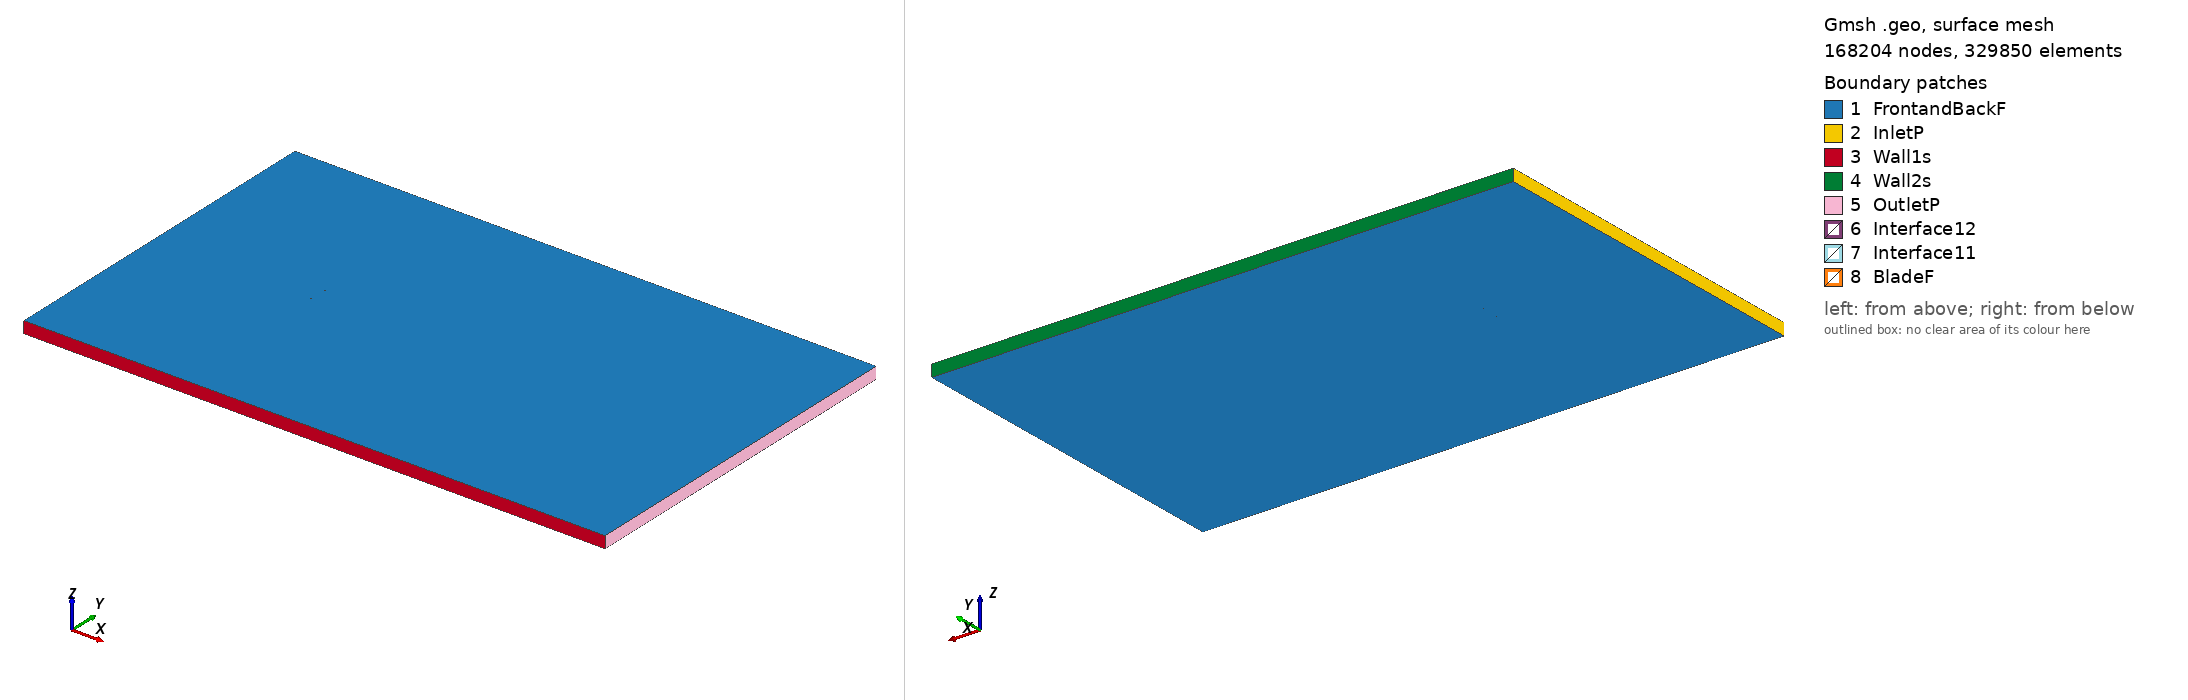

Gmsh geometry script, surface-meshed: 168204 nodes, 329850 surface elements. Boundary patches (legend numbers): 1 FrontandBackF, 2 InletP, 3 Wall1s, 4 Wall2s, 5 OutletP, 6 Interface12, 7 Interface11, 8 BladeF. Left view from above one corner, right view from below the opposite corner. Legend entries are the model's physical surfaces. The drawing asked Gmsh for element sizes between 1% and 20% of the model's largest extent; the script's own settings can give other sizes.

=== naca6412_tsr_1.7147_aoa_2.3347.geo (drawn) ===
SetFactory("OpenCASCADE");

Point(1) = {0.074999, 0.729350, 0, 1.0};
Point(2) = {0.072448, 0.730306, 0, 1.0};
Point(3) = {0.068917, 0.731590, 0, 1.0};
Point(4) = {0.064667, 0.733075, 0, 1.0};
Point(5) = {0.059736, 0.734720, 0, 1.0};
Point(6) = {0.054173, 0.736478, 0, 1.0};
Point(7) = {0.048030, 0.738299, 0, 1.0};
Point(8) = {0.041370, 0.740133, 0, 1.0};
Point(9) = {0.034261, 0.741935, 0, 1.0};
Point(10) = {0.026778, 0.743656, 0, 1.0};
Point(11) = {0.018999, 0.745249, 0, 1.0};
Point(12) = {0.011010, 0.746678, 0, 1.0};
Point(13) = {0.002897, 0.747903, 0, 1.0};
Point(14) = {-0.005244, 0.748897, 0, 1.0};
Point(15) = {-0.013339, 0.749632, 0, 1.0};
Point(16) = {-0.021456, 0.750000, 0, 1.0};
Point(17) = {-0.029323, 0.749923, 0, 1.0};
Point(18) = {-0.036832, 0.749424, 0, 1.0};
Point(19) = {-0.043884, 0.748544, 0, 1.0};
Point(20) = {-0.050382, 0.747334, 0, 1.0};
Point(21) = {-0.056243, 0.745859, 0, 1.0};
Point(22) = {-0.061394, 0.744192, 0, 1.0};
Point(23) = {-0.065775, 0.742406, 0, 1.0};
Point(24) = {-0.069340, 0.740574, 0, 1.0};
Point(25) = {-0.072054, 0.738763, 0, 1.0};
Point(26) = {-0.073896, 0.737029, 0, 1.0};
Point(27) = {-0.074856, 0.735414, 0, 1.0};
Point(28) = {-0.074938, 0.733947, 0, 1.0};
Point(29) = {-0.074166, 0.732696, 0, 1.0};
Point(30) = {-0.072580, 0.731721, 0, 1.0};
Point(31) = {-0.070208, 0.731011, 0, 1.0};
Point(32) = {-0.067090, 0.730548, 0, 1.0};
Point(33) = {-0.063272, 0.730308, 0, 1.0};
Point(34) = {-0.058805, 0.730260, 0, 1.0};
Point(35) = {-0.053739, 0.730368, 0, 1.0};
Point(36) = {-0.048134, 0.730590, 0, 1.0};
Point(37) = {-0.042046, 0.730879, 0, 1.0};
Point(38) = {-0.035530, 0.731188, 0, 1.0};
Point(39) = {-0.028647, 0.731468, 0, 1.0};
Point(40) = {-0.021455, 0.731668, 0, 1.0};
Point(41) = {-0.014014, 0.731743, 0, 1.0};
Point(42) = {-0.006219, 0.731715, 0, 1.0};
Point(43) = {0.001692, 0.731657, 0, 1.0};
Point(44) = {0.009622, 0.731552, 0, 1.0};
Point(45) = {0.017487, 0.731389, 0, 1.0};
Point(46) = {0.025203, 0.731162, 0, 1.0};
Point(47) = {0.032686, 0.730872, 0, 1.0};
Point(48) = {0.039851, 0.730528, 0, 1.0};
Point(49) = {0.046618, 0.730141, 0, 1.0};
Point(50) = {0.052912, 0.729724, 0, 1.0};
Point(51) = {0.058655, 0.729301, 0, 1.0};
Point(52) = {0.063785, 0.728885, 0, 1.0};
Point(53) = {0.068236, 0.728497, 0, 1.0};
Point(54) = {0.071956, 0.728156, 0, 1.0};
Point(55) = {0.074939, 0.727877, 0, 1.0};
Point(56) = {-0.074999, -0.729350, 0, 1.0};
Point(57) = {-0.072448, -0.730306, 0, 1.0};
Point(58) = {-0.068917, -0.731590, 0, 1.0};
Point(59) = {-0.064667, -0.733075, 0, 1.0};
Point(60) = {-0.059736, -0.734720, 0, 1.0};
Point(61) = {-0.054173, -0.736478, 0, 1.0};
Point(62) = {-0.048030, -0.738299, 0, 1.0};
Point(63) = {-0.041370, -0.740133, 0, 1.0};
Point(64) = {-0.034261, -0.741935, 0, 1.0};
Point(65) = {-0.026778, -0.743656, 0, 1.0};
Point(66) = {-0.018999, -0.745249, 0, 1.0};
Point(67) = {-0.011010, -0.746678, 0, 1.0};
Point(68) = {-0.002897, -0.747903, 0, 1.0};
Point(69) = {0.005244, -0.748897, 0, 1.0};
Point(70) = {0.013339, -0.749632, 0, 1.0};
Point(71) = {0.021456, -0.750000, 0, 1.0};
Point(72) = {0.029323, -0.749923, 0, 1.0};
Point(73) = {0.036832, -0.749424, 0, 1.0};
Point(74) = {0.043884, -0.748544, 0, 1.0};
Point(75) = {0.050382, -0.747334, 0, 1.0};
Point(76) = {0.056243, -0.745859, 0, 1.0};
Point(77) = {0.061394, -0.744192, 0, 1.0};
Point(78) = {0.065775, -0.742406, 0, 1.0};
Point(79) = {0.069340, -0.740574, 0, 1.0};
Point(80) = {0.072054, -0.738763, 0, 1.0};
Point(81) = {0.073896, -0.737029, 0, 1.0};
Point(82) = {0.074856, -0.735414, 0, 1.0};
Point(83) = {0.074938, -0.733947, 0, 1.0};
Point(84) = {0.074166, -0.732696, 0, 1.0};
Point(85) = {0.072580, -0.731721, 0, 1.0};
Point(86) = {0.070208, -0.731011, 0, 1.0};
Point(87) = {0.067090, -0.730548, 0, 1.0};
Point(88) = {0.063272, -0.730308, 0, 1.0};
Point(89) = {0.058805, -0.730260, 0, 1.0};
Point(90) = {0.053739, -0.730368, 0, 1.0};
Point(91) = {0.048134, -0.730590, 0, 1.0};
Point(92) = {0.042046, -0.730879, 0, 1.0};
Point(93) = {0.035530, -0.731188, 0, 1.0};
Point(94) = {0.028647, -0.731468, 0, 1.0};
Point(95) = {0.021455, -0.731668, 0, 1.0};
Point(96) = {0.014014, -0.731743, 0, 1.0};
Point(97) = {0.006219, -0.731715, 0, 1.0};
Point(98) = {-0.001692, -0.731657, 0, 1.0};
Point(99) = {-0.009622, -0.731552, 0, 1.0};
Point(100) = {-0.017487, -0.731389, 0, 1.0};
Point(101) = {-0.025203, -0.731162, 0, 1.0};
Point(102) = {-0.032686, -0.730872, 0, 1.0};
Point(103) = {-0.039851, -0.730528, 0, 1.0};
Point(104) = {-0.046618, -0.730141, 0, 1.0};
Point(105) = {-0.052912, -0.729724, 0, 1.0};
Point(106) = {-0.058655, -0.729301, 0, 1.0};
Point(107) = {-0.063785, -0.728885, 0, 1.0};
Point(108) = {-0.068236, -0.728497, 0, 1.0};
Point(109) = {-0.071956, -0.728156, 0, 1.0};
Point(110) = {-0.074939, -0.727877, 0, 1.0};

// Lines: first blade (splines 1-4)
Spline(1) = {1:17};
Spline(2) = {17:37};
Spline(3) = {37:55};
Spline(4) = {55,1};

// Lines: second blade (splines 5-8)
Spline(5) = {56:72};
Spline(6) = {72:92};
Spline(7) = {92:110};
Spline(8) = {110,56};

// Outer domain (points 20001-4 and lines)
Point(111) = {-13.50000000, -15.00000000, 0, 1.0};
Point(112) = {-13.50000000, 15.00000000, 0, 1.0};
Point(113) = {36.00000000, 15.00000000, 0, 1.0};
Point(114) = {36.00000000, -15.00000000, 0, 1.0};
Line(11) = {111, 112};
Line(12) = {112, 113};
Line(13) = {113, 114};
Line(14) = {111, 114};

// Interface (between moving and stationary domain) (circles)
Circle(9) = {0, 0, 0, 0.80000000, 0, 2*Pi};
Circle(10) = {0, 0, 0, 0.80000000, 0, 2*Pi};

// Loops collect Lines/Splines/etc (blade1, blade2, domain, first circle)
Line Loop(1) = {1:4};
Line Loop(2) = {5:8};
Line Loop(3) = {11,12,13,-14};
Line Loop(4) = {9};

// BooleanDifference cuts out the circle/interface from the domain
Plane Surface(1) = {3};
Plane Surface(2) = {4};
BooleanDifference{ Surface{1}; Delete;}{ Surface{2}; Delete;}

// This one cuts out the blades from the inner circle/interface
Line Loop(6) = {10};
Plane Surface(5) = {6};
Plane Surface(6) = {1};
Plane Surface(7) = {2};
BooleanDifference{ Surface{5}; Delete;}{ Surface{6,7}; Delete;}

// extrude to 3rd dimension
Extrude {0, 0, 1} {Surface{1}; Surface{5}; Layers{1}; Recombine;}

// Physical Surfaces are the named boundaries (patches)
Physical Surface("Interface11") = {12};
Physical Surface("Interface12") = {10};

// sides of domain
Physical Surface("InletP") = {6};
Physical Surface("OutletP") = {9};

// top and bottom of domain
Physical Surface("Wall1s") = {7};
Physical Surface("Wall2s") = {8};

// Check FrontandBackF by ensuring there is nothing in the 3rd dimension
Physical Surface("FrontandBackF") = {1,11,5,21};
Physical Surface("BladeF") = {13:20};
Physical Volume("Turbine") = {2};
Physical Volume("Farfield") = {1};

// settings for airfoil boundary layer
Field[1] = BoundaryLayer;
Field[1].EdgesList = {1:8};
Field[1].hwall_n = 1e-3;
Field[1].thickness = 1.5e-2;
Field[1].ratio = 1.05;
Field[1].Quads = 1;
BoundaryLayer Field = 1;

// control points for mesh (blade and interface)
// floor((arc length / 1.5mm)/ 6) -> Transfinite Line
Transfinite Line {1,2,3,5,6,7} = 34 Using Progression 1;
Transfinite Line {4,8} = 2 Using Progression 1;
Transfinite Line {9, 15} = 800 Using Progression 1;

// For more information on gmsh syntax, visit http://gmsh.info/doc/texinfo/gmsh.html
